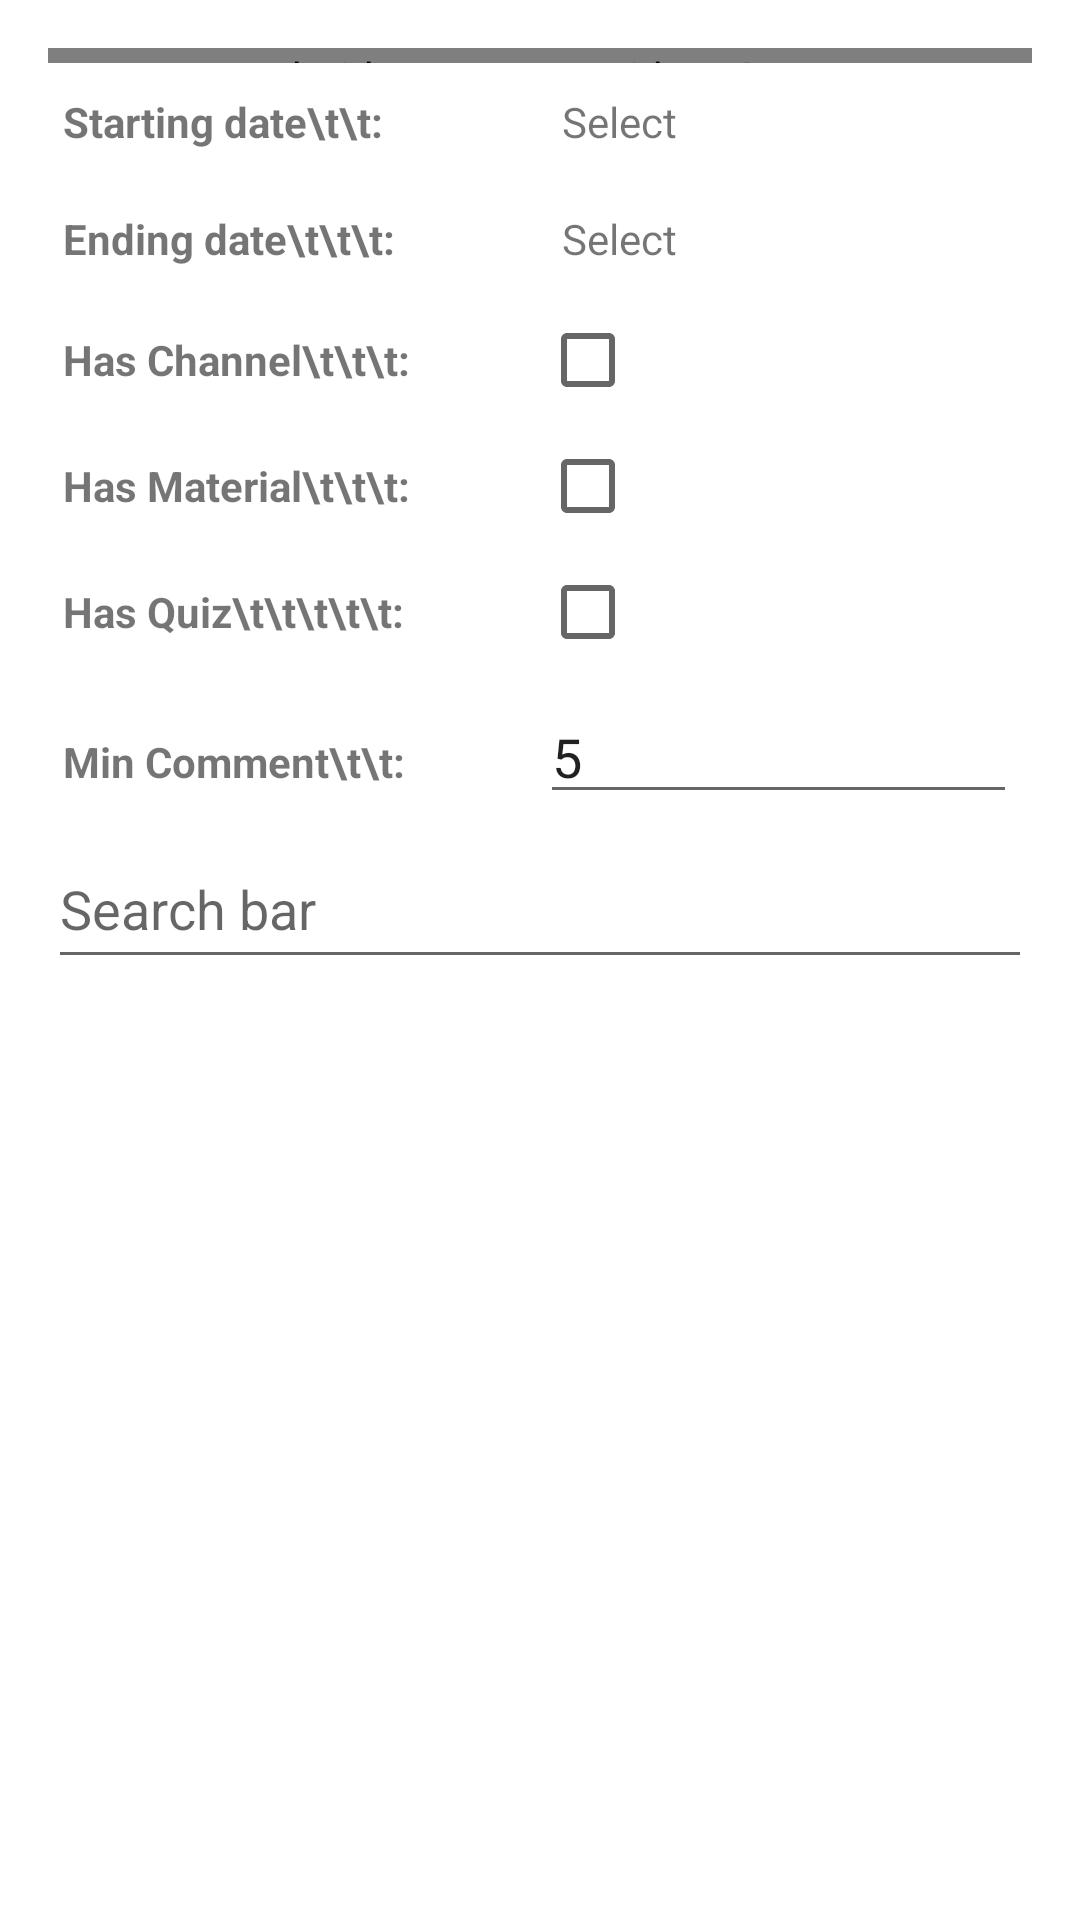

Produce the Android XML layout that renders to this screen, including the resource entries it uses.
<!-- AndroidManifest.xml: activity theme Theme.AppCompat.DayNight.Dialog -->
<!-- res/layout/activity_advanced_search.xml -->
<?xml version="1.0" encoding="utf-8"?>
<LinearLayout xmlns:android="http://schemas.android.com/apk/res/android"
    android:orientation="vertical"
    android:layout_width="270dp"
    android:layout_height="380dp"
    android:layout_gravity="center"
    android:layout_marginLeft="15dp"
    android:layout_marginRight="15dp">

    <android.support.v4.widget.Space
        android:layout_width="match_parent"
        android:layout_height="5dp" />

    <TableLayout
        android:layout_width="match_parent"
        android:layout_height="match_parent"
        android:orientation="vertical">

        <TableRow
            android:layout_width="match_parent"
            android:layout_height="110dp"
            android:paddingLeft="5dp"
            android:paddingTop="10dp"
            android:paddingBottom="10dp">
            <TextView
                android:id="@+id/Adv_sch_initial_date"
                android:layout_width="0dp"
                android:layout_weight="1"
                android:text="Starting date\t\t: "
                android:textStyle="bold"/>
            <TextView
                android:id="@+id/Adv_sch_initial_date_button"
                android:layout_width="0dp"
                android:layout_weight="1"
                android:paddingLeft="5dp"
                android:text="Select">

            </TextView>
        </TableRow>

        <TableRow
            android:layout_width="match_parent"
            android:layout_height="30dp"
            android:paddingLeft="5dp"
            android:paddingTop="10dp"
            android:paddingBottom="10dp">
            <TextView
                android:id="@+id/Adv_sch_finish_date"
                android:layout_width="0dp"
                android:layout_weight="1"
                android:text="Ending date\t\t\t: "
                android:textStyle="bold"/>
            <TextView
                android:id="@+id/Adv_sch_finish_date_button"
                android:layout_width="0dp"
                android:layout_weight="1"
                android:paddingLeft="5dp"
                android:text="Select"/>
        </TableRow>

        <TableRow
            android:layout_width="match_parent"
            android:layout_height="30dp"
            android:padding="5dp">
            <TextView
                android:id="@+id/Adv_sch_channel"
                android:layout_width="0dp"
                android:layout_weight="1"
                android:text="Has Channel\t\t\t: "
                android:textStyle="bold"/>
            <CheckBox
                android:id="@+id/Adv_sch_channel_button"
                android:layout_width="0dp"
                android:layout_weight="1"
                android:checked="false"/>
        </TableRow>


        <TableRow
            android:layout_width="match_parent"
            android:layout_height="30dp"
            android:padding="5dp">
            <TextView
                android:id="@+id/Adv_sch_material"
                android:layout_width="0dp"
                android:layout_weight="1"
                android:text="Has Material\t\t\t: "
                android:textStyle="bold"/>
            <CheckBox
                android:id="@+id/Adv_sch_material_button"
                android:layout_width="0dp"
                android:layout_weight="1"
                android:checked="false"/>
        </TableRow>

        <TableRow
            android:layout_width="match_parent"
            android:layout_height="30dp"
            android:padding="5dp">
            <TextView
                android:id="@+id/Adv_sch_quiz"
                android:layout_width="0dp"
                android:layout_weight="1"
                android:text="Has Quiz\t\t\t\t\t: "
                android:textStyle="bold"/>
            <CheckBox
                android:id="@+id/Adv_sch_quiz_button"
                android:layout_width="0dp"
                android:layout_weight="1"
                android:checked="false"/>
        </TableRow>


        <TableRow
            android:layout_width="match_parent"
            android:layout_height="30dp"
            android:padding="5dp">
            <TextView
                android:id="@+id/Adv_sch_comment_number"
                android:layout_width="0dp"
                android:layout_weight="1"
                android:text="Min Comment\t\t: "
                android:textStyle="bold"/>
            <EditText
                android:id="@+id/Adv_sch_comment_number_button"
                android:layout_width="0dp"
                android:layout_weight="1"
                android:inputType="number"
                android:text="5"
                />
        </TableRow>


        <EditText
            android:hint="Search bar"
            android:id="@+id/advanced_search_text"
            android:layout_width="match_parent"
            android:layout_height="50dp"/>
        <Button
            android:text="Advanced Search"
            android:id="@+id/advanced_search_search"
            android:background="@drawable/purplebutton"
            style="@style/dBigButton"/>

    </TableLayout>






</LinearLayout>
<!-- resources referenced by this layout -->
<resources>
  <style name="dBigButton" parent="@android:style/Widget.Button">
          <item name="android:layout_width">match_parent</item>
          <item name="android:layout_height">wrap_content</item>
          <item name="android:layout_centerHorizontal">true</item>
          <item name="android:paddingTop">@dimen/et_top_bottom_padding</item>
          <item name="android:paddingBottom">@dimen/et_top_bottom_padding</item>
          <item name="android:paddingLeft">@dimen/et_left_right_padding</item>
          <item name="android:paddingRight">@dimen/et_left_right_padding</item>
          <item name="android:textColor">@color/accent</item>
      </style>
  <dimen name="et_top_bottom_padding">7dp</dimen>
  <dimen name="et_left_right_padding">7dp</dimen>
  <color name="accent">#FFFFFF</color>
</resources>
